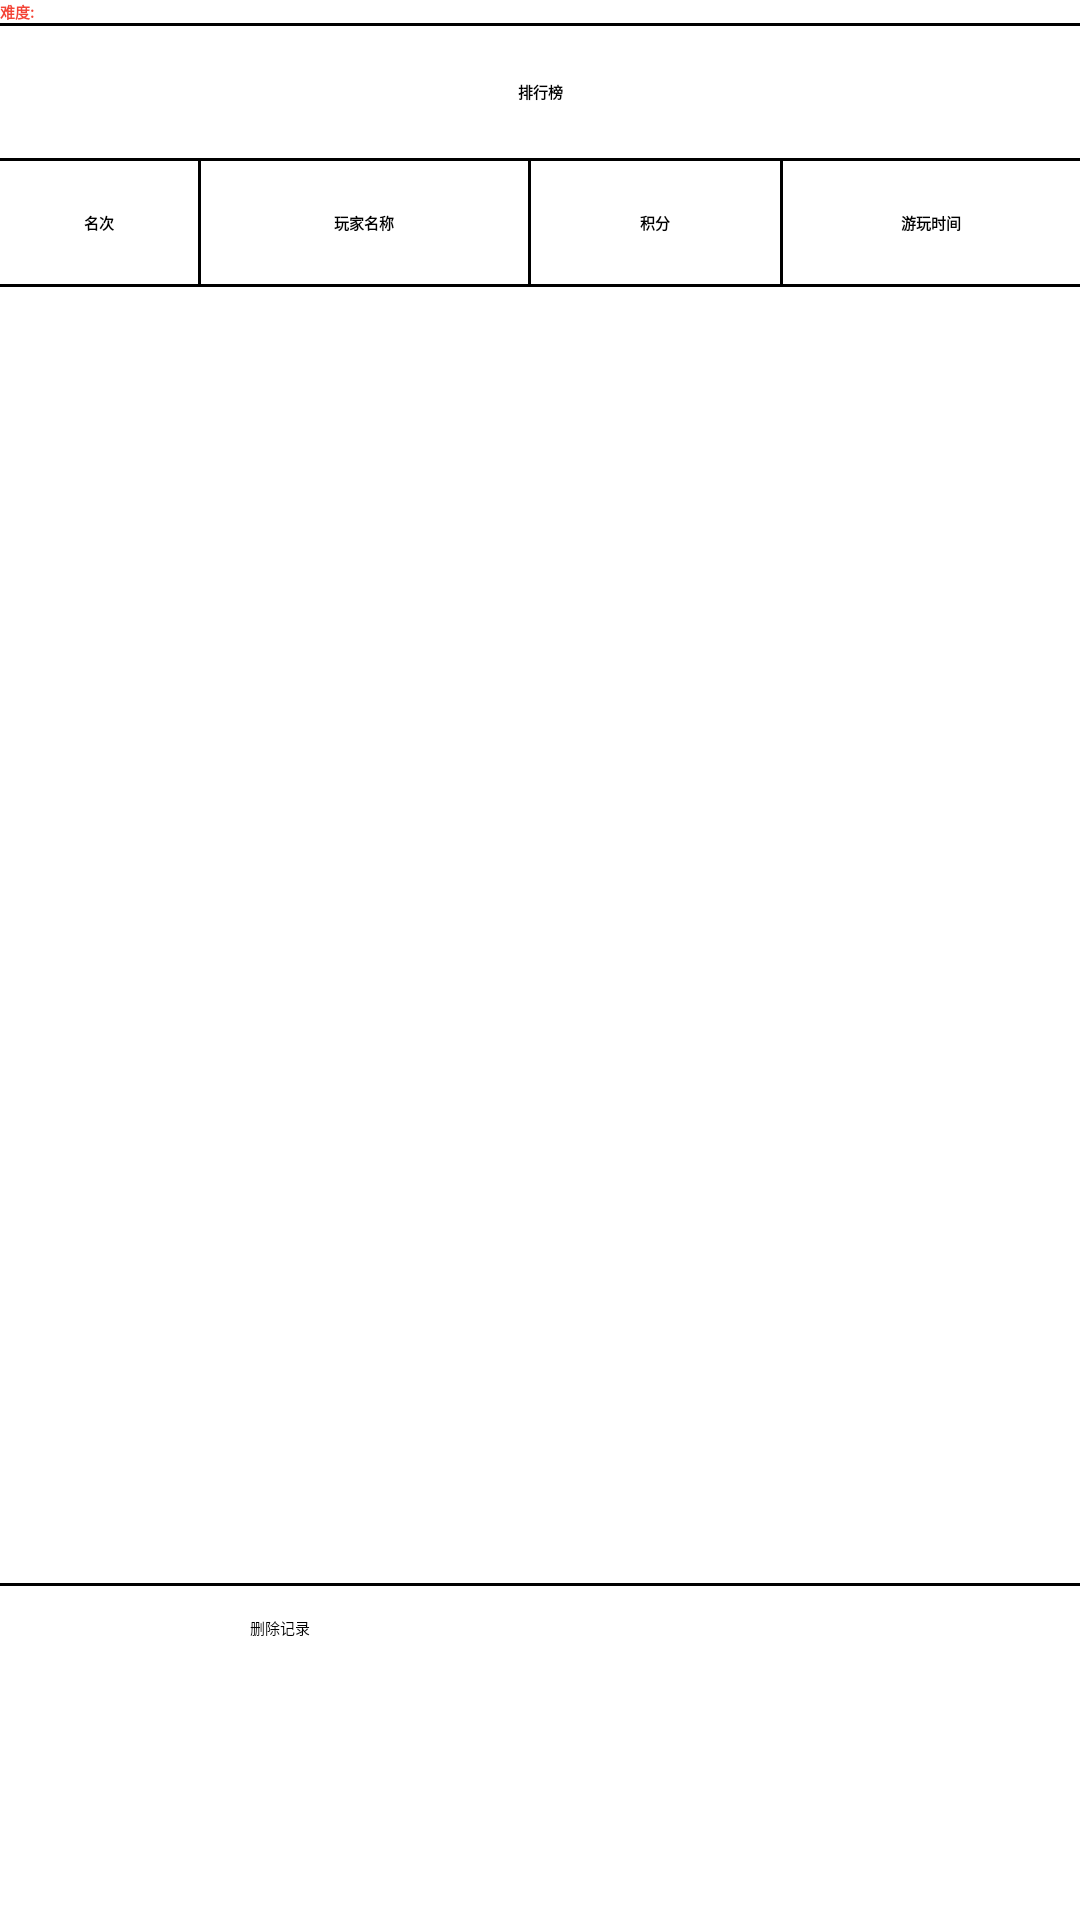

Layout XML and referenced resources for this Android screen:
<!-- AndroidManifest.xml: application theme Theme.AircraftGame -->
<!-- res/layout/activity_rank_board.xml -->
<?xml version="1.0" encoding="utf-8"?>
<LinearLayout xmlns:android="http://schemas.android.com/apk/res/android"
    xmlns:tools="http://schemas.android.com/tools"
    android:layout_width="match_parent"
    android:layout_height="match_parent"
    android:orientation="vertical"
    tools:context=".RankBoard"
    android:background="@drawable/startbg">

    <TextView
        android:textColor="@color/red"
        android:textStyle="bold"
        android:id="@+id/DifficultyTag"
        android:layout_width="match_parent"
        android:layout_height="wrap_content"
        android:text="难度:" />

    <View
        android:id="@+id/topBound1"
        android:layout_width="match_parent"
        android:layout_height="1dp"
        android:background="@color/black"/>

    <TextView
        android:textStyle="bold"
        android:id="@+id/RankBoardTitle"
        android:layout_width="164dp"
        android:layout_height="24dp"
        android:layout_gravity="center_horizontal"
        android:layout_marginTop="10dp"
        android:layout_marginBottom="10dp"
        android:gravity="center"
        android:text="排行榜" />

    <View
        android:id="@+id/topBound2"
        android:layout_width="match_parent"
        android:layout_height="1dp"
        android:background="@color/black"/>

    <LinearLayout
        android:layout_width="match_parent"
        android:layout_height="41dp"
        android:orientation="horizontal">

        <TextView
            android:textStyle="bold"
            android:id="@+id/header1"
            android:layout_width="66dp"
            android:layout_height="match_parent"
            android:gravity="center"
            android:text="名次" />

        <View
            android:id="@+id/view1"
            android:layout_height="match_parent"
            android:layout_width="1dp"
            android:background="@color/black" />

        <TextView
            android:textStyle="bold"
            android:id="@+id/header2"
            android:layout_width="109dp"
            android:layout_height="match_parent"
            android:text="玩家名称"
            android:gravity="center"/>

        <View
            android:id="@+id/view2"
            android:layout_width="1dp"
            android:layout_height="match_parent"
            android:background="@color/black" />

        <TextView
            android:textStyle="bold"
            android:id="@+id/header3"
            android:layout_width="83dp"
            android:layout_height="match_parent"
            android:gravity="center"
            android:text="积分" />

        <View
            android:id="@+id/view3"
            android:layout_height="match_parent"
            android:layout_width="1dp"
            android:background="@color/black" />

        <TextView
            android:textStyle="bold"
            android:id="@+id/header4"
            android:layout_width="match_parent"
            android:layout_height="match_parent"
            android:text="游玩时间"
            android:gravity="center"/>

    </LinearLayout>

    <View
        android:id="@+id/bottomBound1"
        android:layout_width="match_parent"
        android:layout_height="1dp"
        android:background="@color/black"/>

    <androidx.recyclerview.widget.RecyclerView
        android:id="@+id/recyclerView"
        android:layout_width="match_parent"
        android:layout_height="432dp" />

    <View
        android:id="@+id/bottomBound2"
        android:layout_width="match_parent"
        android:layout_height="1dp"
        android:background="@color/black"/>

    <Button
        android:id="@+id/DeleteButton"
        android:layout_width="193dp"
        android:layout_height="48dp"
        android:layout_gravity="center_horizontal"
        android:layout_marginTop="10dp"
        android:layout_marginBottom="30dp"
        android:background="@drawable/style_start_button"
        android:text="删除记录" />

</LinearLayout>
<!-- resources referenced by this layout -->
<resources>
  <color name="black">#FF000000</color>
  <color name="red">#FFF44336</color>
</resources>
